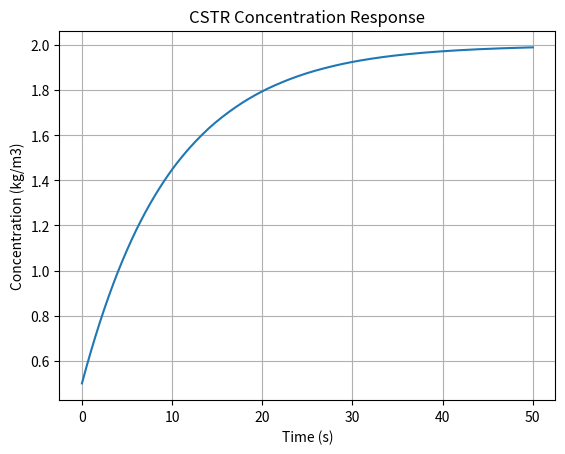
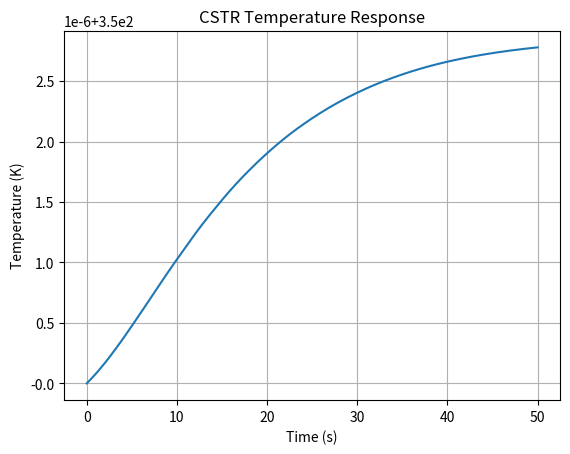

Generate these figures, in order, with matplotlib:
"""
CSTR Dynamic Model with Arrhenius Kinetics

[redacted]
Description:
Dynamic mass and energy balance for a non-isothermal CSTR
with temperature-dependent reaction rate.

Demonstrates the coupling between reaction kinetics and
thermal dynamics under transient conditions.
"""

import numpy as np
from scipy.integrate import solve_ivp
import matplotlib.pyplot as plt


# ========================================================
# Parameters
# ========================================================

V = 10.0            # m3
F = 1.0             # m3/s

C_in = 2.0          # kg/m3
T_in = 350.0        # K

A = 1.0e7           # 1/s
Ea = 80000.0        # J/mol
R = 8.314           # J/(mol*K)

delta_H = -50000.0  # J/mol (exothermic)
rhoCp = 4.0e6       # J/(m3*K)

C0 = 0.5            # kg/m3
T0 = 350.0          # K


# ========================================================
# Model
# ========================================================

def cstr_ode(t, y):
    C, T = y

    # Arrhenius rate constant
    k = A * np.exp(-Ea / (R * T))

    # Mass balance
    dCdt = (F / V) * (C_in - C) - k * C

    # Energy balance
    dTdt = (F / V) * (T_in - T) + (-delta_H / rhoCp) * k * C

    return [dCdt, dTdt]


# ========================================================
# Simulation
# ========================================================

t_span = (0, 50)
t_eval = np.linspace(*t_span, 200)

y0 = [C0, T0]

sol = solve_ivp(cstr_ode, t_span, y0, t_eval=t_eval, method="BDF")


# ========================================================
# Plot results
# ========================================================

plt.figure()
plt.plot(sol.t, sol.y[0])
plt.xlabel("Time (s)")
plt.ylabel("Concentration (kg/m3)")
plt.title("CSTR Concentration Response")
plt.grid()
plt.show()

plt.figure()
plt.plot(sol.t, sol.y[1])
plt.xlabel("Time (s)")
plt.ylabel("Temperature (K)")
plt.title("CSTR Temperature Response")
plt.grid()
plt.show()
